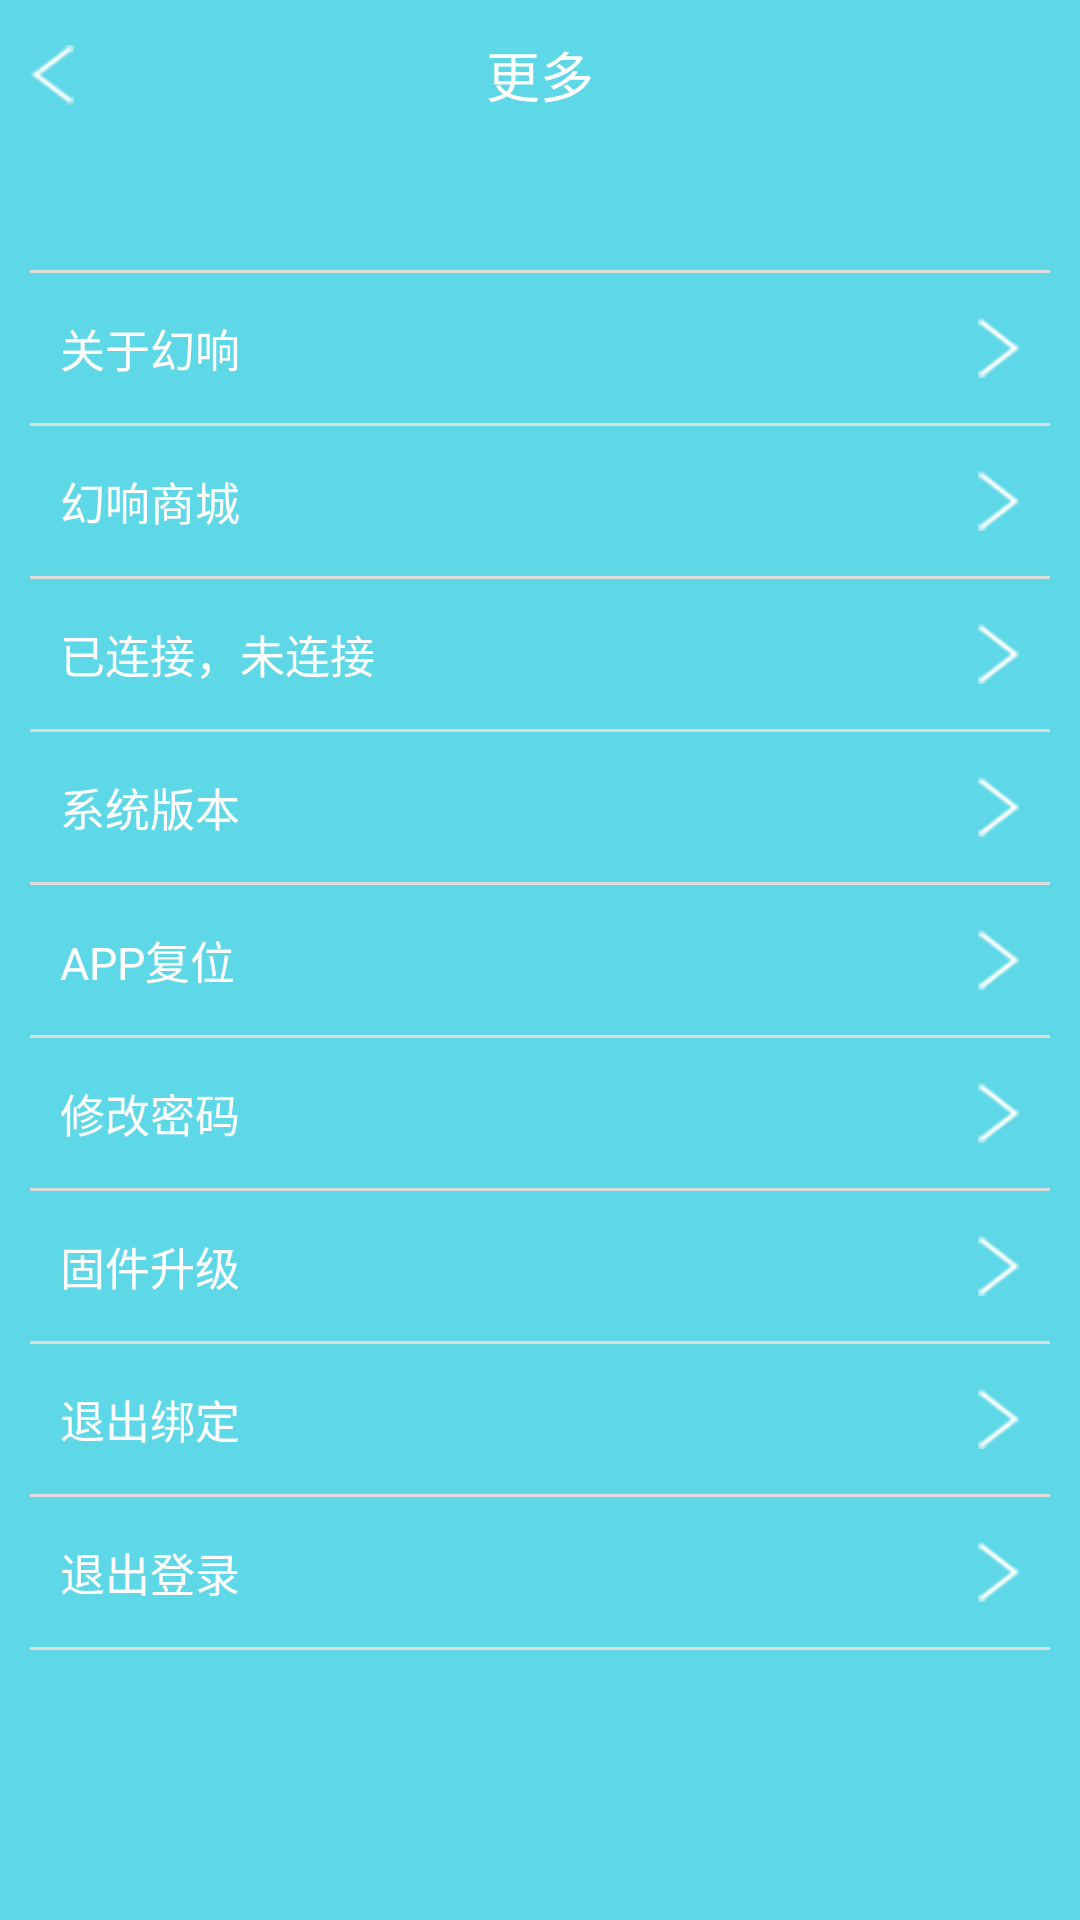

This screen was rendered from an Android layout file. Write that file and the resources it references.
<!-- AndroidManifest.xml: application theme AppTheme -->
<!-- res/layout/activity_more.xml -->
<?xml version="1.0" encoding="utf-8"?>
<LinearLayout xmlns:android="http://schemas.android.com/apk/res/android"
    xmlns:tools="http://schemas.android.com/tools"
    android:layout_width="match_parent"
    android:layout_height="match_parent"
    android:background="#5ed7e7"
    android:orientation="vertical">

    <RelativeLayout
        android:layout_width="match_parent"
        android:layout_height="50dp">

        <ImageView
            android:id="@+id/iv_back"
            android:layout_width="wrap_content"
            android:layout_height="wrap_content"
            android:layout_centerVertical="true"
            android:paddingLeft="10dp"
            android:paddingRight="10dp"
            android:src="@mipmap/btn_back"

            />

        <TextView
            android:layout_width="wrap_content"
            android:layout_height="match_parent"
            android:layout_centerHorizontal="true"
            android:layout_centerVertical="true"
            android:gravity="center"
            android:text="更多"
            android:textColor="#ffffff"
            android:textSize="18sp" />


    </RelativeLayout>


    <LinearLayout
        android:layout_width="match_parent"
        android:layout_height="match_parent"
        android:layout_marginTop="30dp"
        android:orientation="vertical"
        android:paddingLeft="10dp"
        android:paddingRight="10dp">


        <View
            android:layout_width="match_parent"
            android:layout_height="1dp"
            android:layout_marginTop="10dp"
            android:background="#dddddd"></View>

        <RelativeLayout
            android:id="@+id/rl_about"
            android:layout_width="match_parent"
            android:layout_height="50dp"
            android:gravity="center_vertical"
            android:paddingLeft="10dp"
            android:paddingRight="10dp">

            <TextView
                android:layout_width="wrap_content"
                android:layout_height="match_parent"
                android:gravity="center_vertical"
                android:text="关于幻响"
                android:textColor="#ffffff"
                android:textSize="15sp" />

            <ImageView
                android:layout_width="wrap_content"
                android:layout_height="wrap_content"
                android:layout_alignParentRight="true"
                android:layout_centerVertical="true"
                android:src="@mipmap/btn_right" />


        </RelativeLayout>


        <View
            android:layout_width="match_parent"
            android:layout_height="1dp"
            android:background="#dddddd"></View>

        <RelativeLayout
            android:id="@+id/rl_shop"
            android:layout_width="match_parent"
            android:layout_height="50dp"
            android:gravity="center_vertical"
            android:paddingLeft="10dp"
            android:paddingRight="10dp">

            <TextView
                android:layout_width="wrap_content"
                android:layout_height="match_parent"
                android:gravity="center_vertical"
                android:text="幻响商城"
                android:textColor="#ffffff"
                android:textSize="15sp" />

            <ImageView
                android:layout_width="wrap_content"
                android:layout_height="wrap_content"
                android:layout_alignParentRight="true"
                android:layout_centerVertical="true"
                android:src="@mipmap/btn_right" />
        </RelativeLayout>


        <View
            android:layout_width="match_parent"
            android:layout_height="1dp"
            android:background="#dddddd"></View>

        <RelativeLayout
            android:id="@+id/rl_connect"
            android:layout_width="match_parent"
            android:layout_height="50dp"
            android:gravity="center_vertical"
            android:paddingLeft="10dp"
            android:paddingRight="10dp">

            <TextView
                android:id="@+id/tv_connetstate"
                android:layout_width="wrap_content"
                android:layout_height="match_parent"
                android:gravity="center_vertical"
                android:text="已连接，未连接"
                android:textColor="#ffffff"
                android:textSize="15sp" />

            <ImageView
                android:id="@+id/img_ringrow"
                android:layout_width="wrap_content"
                android:layout_height="wrap_content"
                android:layout_alignParentRight="true"
                android:layout_centerVertical="true"
                android:src="@mipmap/btn_right" />
        </RelativeLayout>


        <View
            android:layout_width="match_parent"
            android:layout_height="1dp"
            android:background="#dddddd"></View>

        <RelativeLayout
            android:id="@+id/rl_version"
            android:layout_width="match_parent"
            android:layout_height="50dp"
            android:gravity="center_vertical"
            android:paddingLeft="10dp"
            android:paddingRight="10dp">

            <TextView
                android:layout_width="wrap_content"
                android:layout_height="match_parent"
                android:gravity="center_vertical"
                android:text="系统版本"
                android:textColor="#ffffff"
                android:textSize="15sp" />

            <ImageView
                android:layout_width="wrap_content"
                android:layout_height="wrap_content"
                android:layout_alignParentRight="true"
                android:layout_centerVertical="true"
                android:src="@mipmap/btn_right" />
        </RelativeLayout>


        <View
            android:layout_width="match_parent"
            android:layout_height="1dp"
            android:background="#dddddd"></View>

        <RelativeLayout
            android:id="@+id/rl_reset"
            android:layout_width="match_parent"
            android:layout_height="50dp"
            android:gravity="center_vertical"
            android:paddingLeft="10dp"
            android:paddingRight="10dp">

            <TextView
                android:layout_width="wrap_content"
                android:layout_height="match_parent"
                android:gravity="center_vertical"
                android:text="APP复位"
                android:textColor="#ffffff"
                android:textSize="15sp" />

            <ImageView
                android:layout_width="wrap_content"
                android:layout_height="wrap_content"
                android:layout_alignParentRight="true"
                android:layout_centerVertical="true"
                android:src="@mipmap/btn_right" />
        </RelativeLayout>


        <View
            android:layout_width="match_parent"
            android:layout_height="1dp"
            android:background="#dddddd"></View>

        <RelativeLayout
            android:id="@+id/rl_update_pwd"
            android:layout_width="match_parent"
            android:layout_height="50dp"
            android:gravity="center_vertical"
            android:paddingLeft="10dp"
            android:paddingRight="10dp">

            <TextView
                android:layout_width="wrap_content"
                android:layout_height="match_parent"
                android:gravity="center_vertical"
                android:text="修改密码"
                android:textColor="#ffffff"
                android:textSize="15sp" />

            <ImageView
                android:layout_width="wrap_content"
                android:layout_height="wrap_content"
                android:layout_alignParentRight="true"
                android:layout_centerVertical="true"
                android:src="@mipmap/btn_right" />
        </RelativeLayout>


        <View
            android:layout_width="match_parent"
            android:layout_height="1dp"
            android:background="#dddddd"></View>

        <RelativeLayout
            android:id="@+id/rl_update_firmware"
            android:layout_width="match_parent"
            android:layout_height="50dp"
            android:gravity="center_vertical"
            android:paddingLeft="10dp"
            android:paddingRight="10dp">

            <TextView
                android:layout_width="wrap_content"
                android:layout_height="match_parent"
                android:gravity="center_vertical"
                android:text="固件升级"
                android:textColor="#ffffff"
                android:textSize="15sp" />
            <TextView
                android:layout_width="wrap_content"
                android:layout_height="wrap_content"
                android:text="new"
                android:textSize="14dp"
                android:textColor="#FFCE44"
                android:textStyle="bold"
                android:layout_alignParentRight="true"
                android:layout_marginTop="3dp"
                android:layout_marginRight="25dp"
                android:visibility="gone"/>

            <ImageView
                android:layout_width="wrap_content"
                android:layout_height="wrap_content"
                android:layout_alignParentRight="true"
                android:layout_centerVertical="true"
                android:src="@mipmap/btn_right" />
        </RelativeLayout>

        <View
            android:layout_width="match_parent"
            android:layout_height="1dp"
            android:background="#dddddd"></View>

        <RelativeLayout
            android:id="@+id/rl_cancel_bind"
            android:layout_width="match_parent"
            android:layout_height="50dp"
            android:gravity="center_vertical"
            android:paddingLeft="10dp"
            android:paddingRight="10dp">

            <TextView
                android:layout_width="wrap_content"
                android:layout_height="match_parent"
                android:gravity="center_vertical"
                android:text="退出绑定"
                android:textColor="#ffffff"
                android:textSize="15sp" />

            <ImageView
                android:layout_width="wrap_content"
                android:layout_height="wrap_content"
                android:layout_alignParentRight="true"
                android:layout_centerVertical="true"
                android:src="@mipmap/btn_right" />
        </RelativeLayout>


        <View
            android:layout_width="match_parent"
            android:layout_height="1dp"
            android:background="#dddddd"></View>

        <RelativeLayout
            android:id="@+id/rl_logout"
            android:layout_width="match_parent"
            android:layout_height="50dp"
            android:gravity="center_vertical"
            android:paddingLeft="10dp"
            android:paddingRight="10dp">

            <TextView
                android:layout_width="wrap_content"
                android:layout_height="match_parent"
                android:gravity="center_vertical"
                android:text="退出登录"
                android:textColor="#ffffff"
                android:textSize="15sp" />

            <ImageView
                android:layout_width="wrap_content"
                android:layout_height="wrap_content"
                android:layout_alignParentRight="true"
                android:layout_centerVertical="true"
                android:src="@mipmap/btn_right" />
        </RelativeLayout>


        <View
            android:layout_width="match_parent"
            android:layout_height="1dp"
            android:background="#dddddd"></View>
    </LinearLayout>


</LinearLayout>
<!-- resources referenced by this layout -->
<resources>
  <!-- mipmap btn_back: png bitmap (mipmap-xhdpi, 1794 bytes) -->
  <!-- mipmap btn_right: png bitmap (mipmap-xhdpi, 3610 bytes) -->
  <style name="AppTheme" parent="android:style/Theme.Holo.Light.NoActionBar">
          <item name="android:windowNoTitle">true</item>
          <item name="android:windowBackground">@android:color/white</item>
      </style>
</resources>
